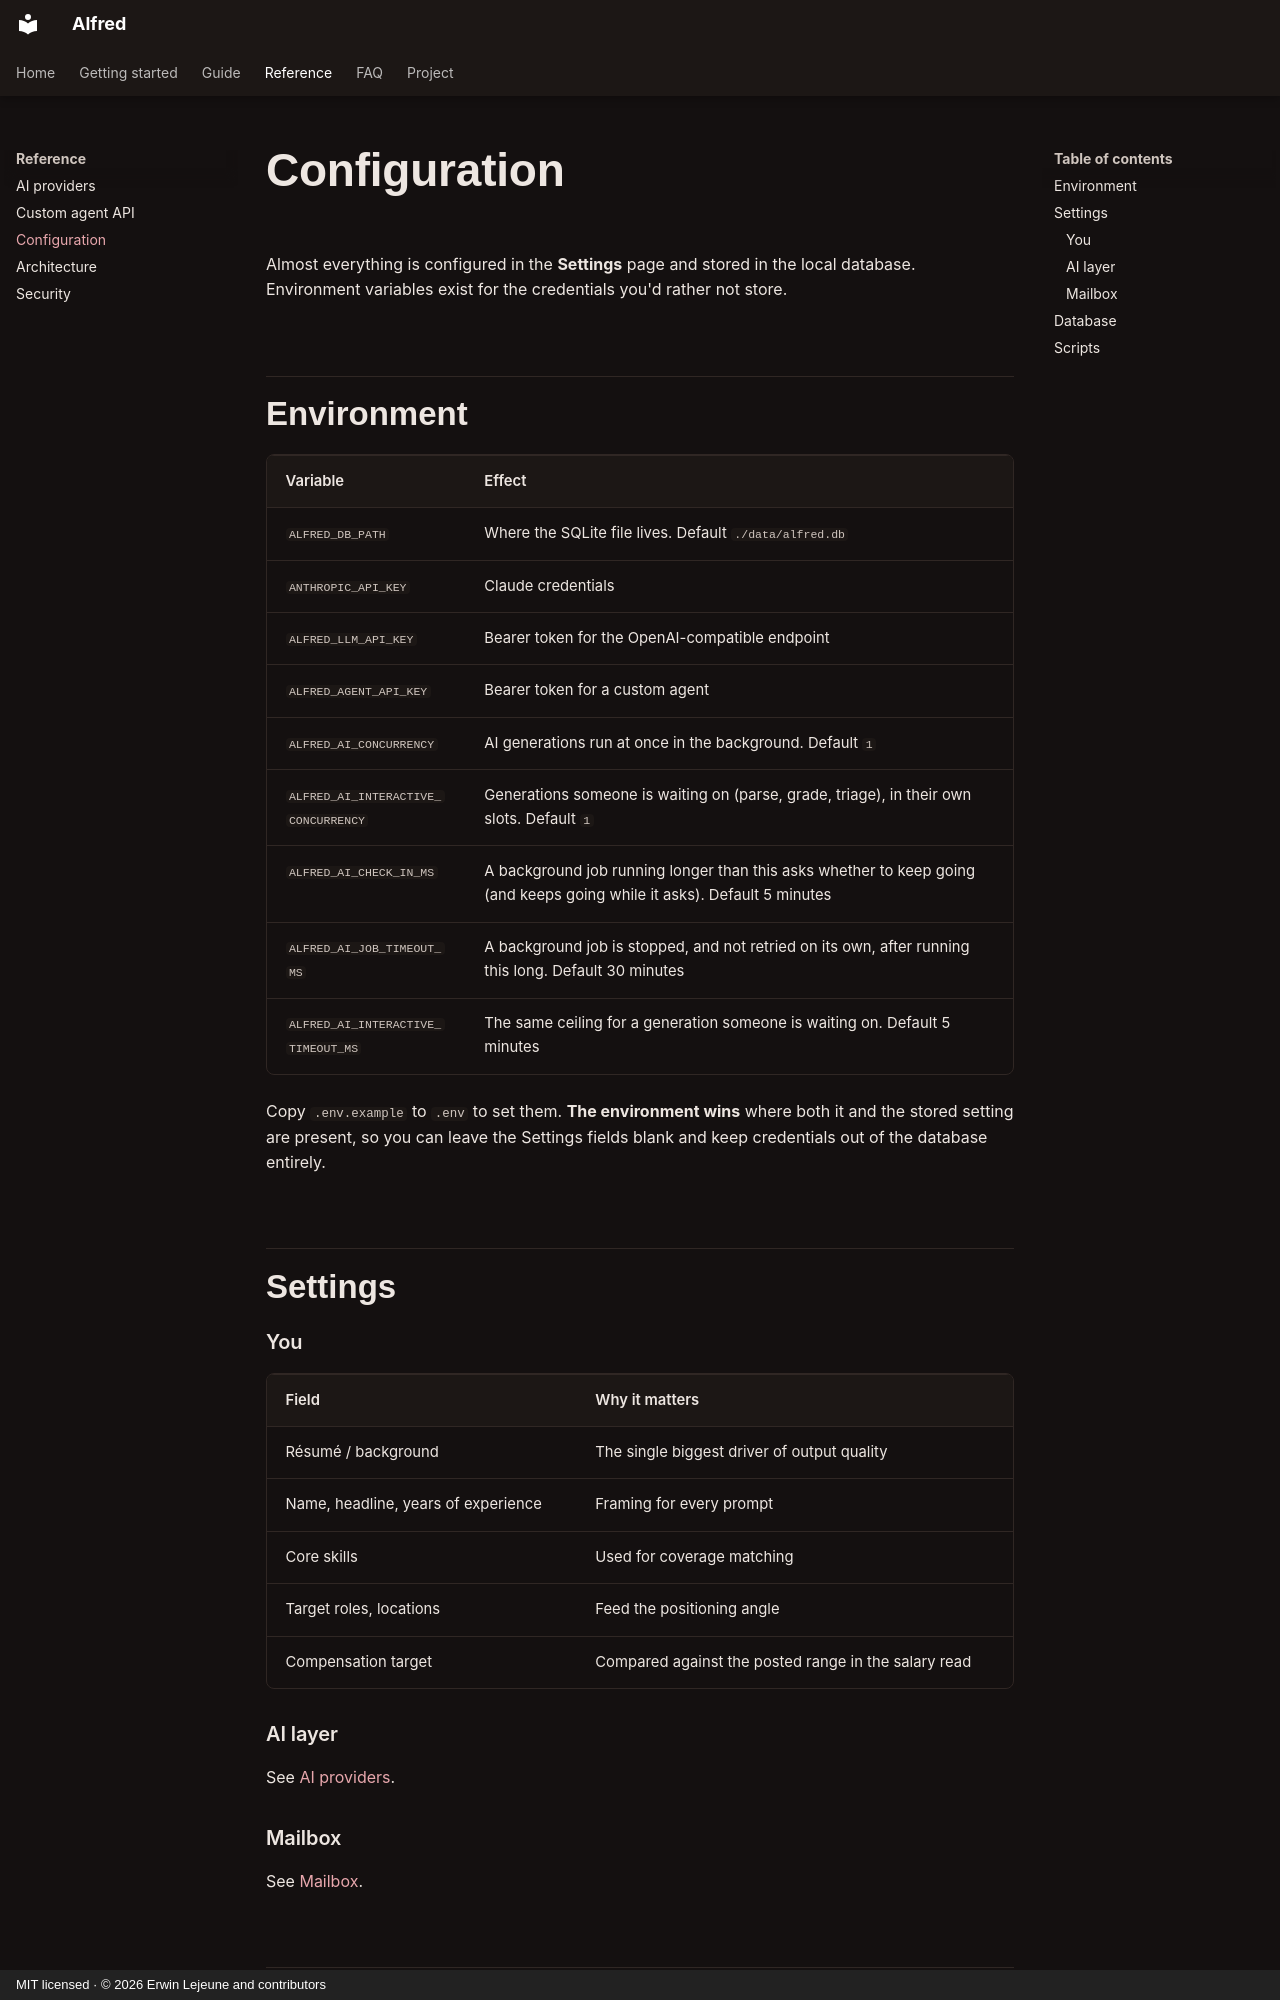

repository: Unchained-Labs/alfred · page: reference/configuration/index.html · generator: mkdocs · copyright: MIT licensed · © 2026 Erwin Lejeune and contributors

# Configuration

Almost everything is configured in the **Settings** page and stored in the local
database. Environment variables exist for the credentials you'd rather not store.

## Environment

| Variable               | Effect                                                  |
| ---------------------- | ------------------------------------------------------- |
| `ALFRED_DB_PATH`       | Where the SQLite file lives. Default `./data/alfred.db` |
| `ANTHROPIC_API_KEY`    | Claude credentials                                      |
| `ALFRED_LLM_API_KEY`   | Bearer token for the OpenAI-compatible endpoint         |
| `ALFRED_AGENT_API_KEY` | Bearer token for a custom agent                         |
| `ALFRED_AI_CONCURRENCY` | AI generations run at once in the background. Default `1` |
| `ALFRED_AI_INTERACTIVE_CONCURRENCY` | Generations someone is waiting on (parse, grade, triage), in their own slots. Default `1` |
| `ALFRED_AI_CHECK_IN_MS` | A background job running longer than this asks whether to keep going (and keeps going while it asks). Default 5 minutes |
| `ALFRED_AI_JOB_TIMEOUT_MS` | A background job is stopped, and not retried on its own, after running this long. Default 30 minutes |
| `ALFRED_AI_INTERACTIVE_TIMEOUT_MS` | The same ceiling for a generation someone is waiting on. Default 5 minutes |

Copy `.env.example` to `.env` to set them. **The environment wins** where both it
and the stored setting are present, so you can leave the Settings fields blank
and keep credentials out of the database entirely.

## Settings

### You

| Field                               | Why it matters                                       |
| ----------------------------------- | ---------------------------------------------------- |
| Résumé / background                 | The single biggest driver of output quality          |
| Name, headline, years of experience | Framing for every prompt                             |
| Core skills                         | Used for coverage matching                           |
| Target roles, locations             | Feed the positioning angle                           |
| Compensation target                 | Compared against the posted range in the salary read |

### AI layer

See [AI providers](ai-providers.md).

### Mailbox

See [Mailbox](../guide/mailbox.md).
